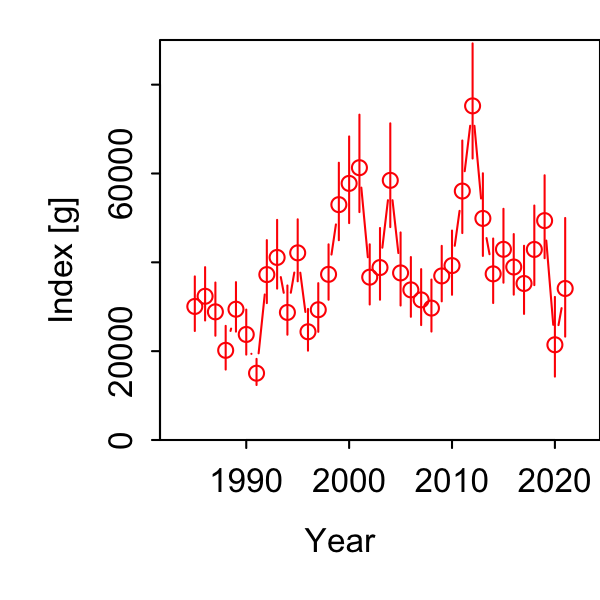

The file beside this chart, header and first rows:
Category, Time, Stratum, Units, Estimate, Std. Error for Estimate, Std. Error for ln(Estimate)
1, 1985, Stratum_1, [g], 30068, 6098, 0.2028
1, 1986, Stratum_1, [g], 32358, 5968, 0.1844
1, 1987, Stratum_1, [g], 28853, 5943, 0.206
1, 1988, Stratum_1, [g], 20188, 4868, 0.2412
1, 1989, Stratum_1, [g], 29446, 5536, 0.188
1, 1990, Stratum_1, [g], 23762, 5028, 0.2116
1, 1991, Stratum_1, [g], 15039, 2920, 0.1942
1, 1992, Stratum_1, [g], 37239, 7046, 0.1892
1, 1993, Stratum_1, [g], 41099, 7691, 0.1871
1, 1994, Stratum_1, [g], 28719, 5506, 0.1917
1, 1995, Stratum_1, [g], 42131, 6946, 0.1649
1, 1996, Stratum_1, [g], 24364, 4670, 0.1917
1, 1997, Stratum_1, [g], 29325, 5444, 0.1856
1, 1998, Stratum_1, [g], 37298, 6204, 0.1663
1, 1999, Stratum_1, [g], 52988, 8681, 0.1638
1, 2000, Stratum_1, [g], 57770, 9710, 0.1681
1, 2001, Stratum_1, [g], 61306, 10909, 0.1779
1, 2002, Stratum_1, [g], 36662, 6736, 0.1837
1, 2003, Stratum_1, [g], 38825, 8015, 0.2064
1, 2004, Stratum_1, [g], 58458, 11602, 0.1985
1, 2005, Stratum_1, [g], 37615, 8162, 0.217
1, 2006, Stratum_1, [g], 33803, 6679, 0.1976
1, 2007, Stratum_1, [g], 31547, 6254, 0.1983
1, 2008, Stratum_1, [g], 29696, 5813, 0.1957
1, 2009, Stratum_1, [g], 36939, 6213, 0.1682
1, 2010, Stratum_1, [g], 39266, 7190, 0.1831
1, 2011, Stratum_1, [g], 56047, 10357, 0.1848
1, 2012, Stratum_1, [g], 75222, 12893, 0.1714
1, 2013, Stratum_1, [g], 49885, 9248, 0.1854
1, 2014, Stratum_1, [g], 37403, 7215, 0.1929
1, 2015, Stratum_1, [g], 42936, 8262, 0.1924
1, 2016, Stratum_1, [g], 38950, 6783, 0.1741
1, 2017, Stratum_1, [g], 35235, 7610, 0.216
1, 2018, Stratum_1, [g], 42902, 8896, 0.2074
1, 2019, Stratum_1, [g], 49389, 9279, 0.1879
1, 2020, Stratum_1, [g], 21441, 8723, 0.4069
1, 2021, Stratum_1, [g], 34111, 13032, 0.382
